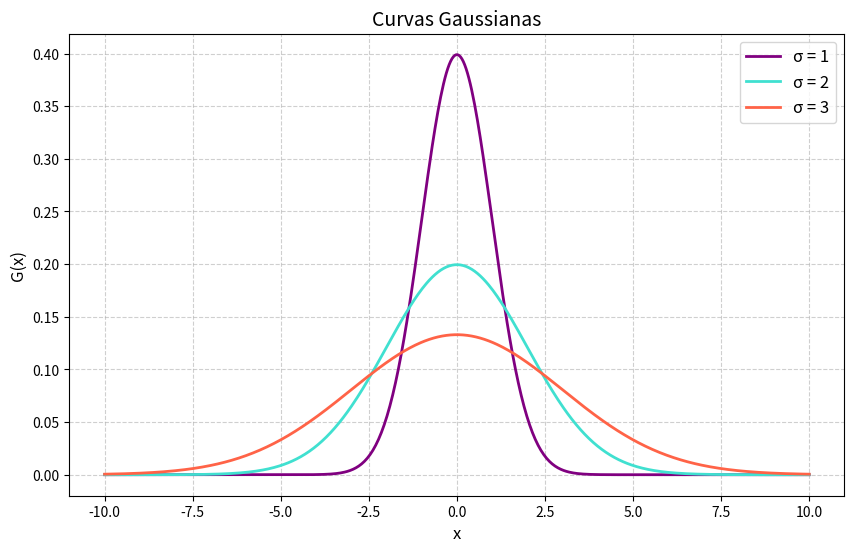

Generate this figure with matplotlib:
import numpy as np
import matplotlib.pyplot as plt

def plot_gaussian_curves():
    # valores para x
    x = np.linspace(-10, 10, 500)

    # parâmetros da curva Gaussiana
    mu = 0  # média
    std_devs = [1, 2, 3]  # diferentes valores de desvio padrão
    colors = ['#800080', '#40E0D0', '#FF6347']  # cores

    plt.figure(figsize=(10, 6))

    for sigma, color in zip(std_devs, colors):
        gaussian = (1 / (sigma * np.sqrt(2 * np.pi))) * np.exp(-((x - mu) ** 2) / (2 * sigma ** 2))
        plt.plot(x, gaussian, label=f"\u03c3 = {sigma}", color=color, linewidth=2)

    plt.title("Curvas Gaussianas", fontsize=14)
    plt.xlabel("x", fontsize=12)
    plt.ylabel("G(x)", fontsize=12)
    plt.legend(fontsize=12)
    plt.grid(True, linestyle='--', alpha=0.6)
    plt.show()

plot_gaussian_curves()
